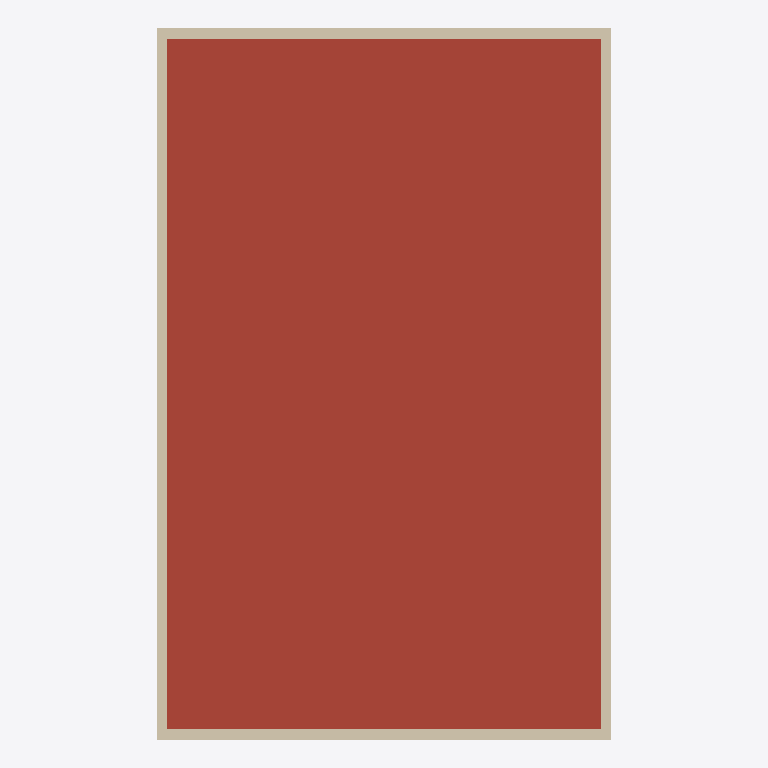
Plan cut of the same IFC building model at storey 'Podlaží 2' (level 3.25 m, cut at 4.65 m), seen from above with north up, elements coloured by IFC class: 4 walls (beige), 1 roof (red-brown). Cut surfaces are drawn darker.
Extent 11.0 m × 17.2 m × 3.8 m (x, y, z). Storeys (2): Podlaží 0 at 0.00 m; Podlaží 2 at 3.25 m. Elements (8): 2 IfcWall, 2 IfcWallStandardCase, 2 IfcWindow, 1 IfcRoof, 1 IfcSlab.

HEADER;
FILE_DESCRIPTION(('ViewDefinition [CoordinationView_V2.0]'),'2;1');
FILE_NAME('BRICSCAD.ifc','2023-01-13T09:45:00',(''),(''),'BricsCAD BIM 23.1.05','BricsCAD BIM 23.1.05','');
FILE_SCHEMA(('IFC2X3'));
ENDSEC;
DATA;
#1=IFCPROJECT('0qFixkBnPES9$AA567njyQ',#2,'BRICSCAD',$,$,$,$,(#7),#13);
#21=IFCSITE('3wAhqo24X1aQIG$OYRvITh',#2,'Staveniště',$,$,#20,$,$,.ELEMENT.,$,$,$,$,$);
#259=IFCBUILDING('19Pde2njXEzwPmL6Tq8ulq',#2,'Budova-2',$,$,#26,$,$,.COMPLEX.,0.0,0.0,$);
#258=IFCBUILDINGSTOREY('0lm_4bVIXF3uV$Jk2cFpfk',#2,'Podlaží 0',$,$,#25,$,$,.COMPLEX.,0.0);
#262=IFCBUILDINGSTOREY('0J6bPa38X3SPHUw6EePeYd',#2,'Podlaží 2',$,$,#263,$,$,.COMPLEX.,3250.0);
#313=IFCROOF('2a39q2m2H5DRn_H6bQ2QGJ',#2,$,$,$,#314,#315,$,.FLAT_ROOF.);
#251=IFCWALLSTANDARDCASE('0nnhV$9rb83RX0aFYbH5VS',#2,$,$,$,#252,#255,$);
#270=IFCWALL('0x3JpquX93ueAuaYbkmKEA',#2,$,$,$,#271,#272,$);
#23=IFCWALLSTANDARDCASE('1WdNXUDYDF7x6eQrJ4n3hj',#2,$,$,$,#24,#29,$);
#267=IFCWALL('3tMPzg7Rn03fYZx7Kwm7KI',#2,$,$,$,#268,#269,$);
ENDSEC;